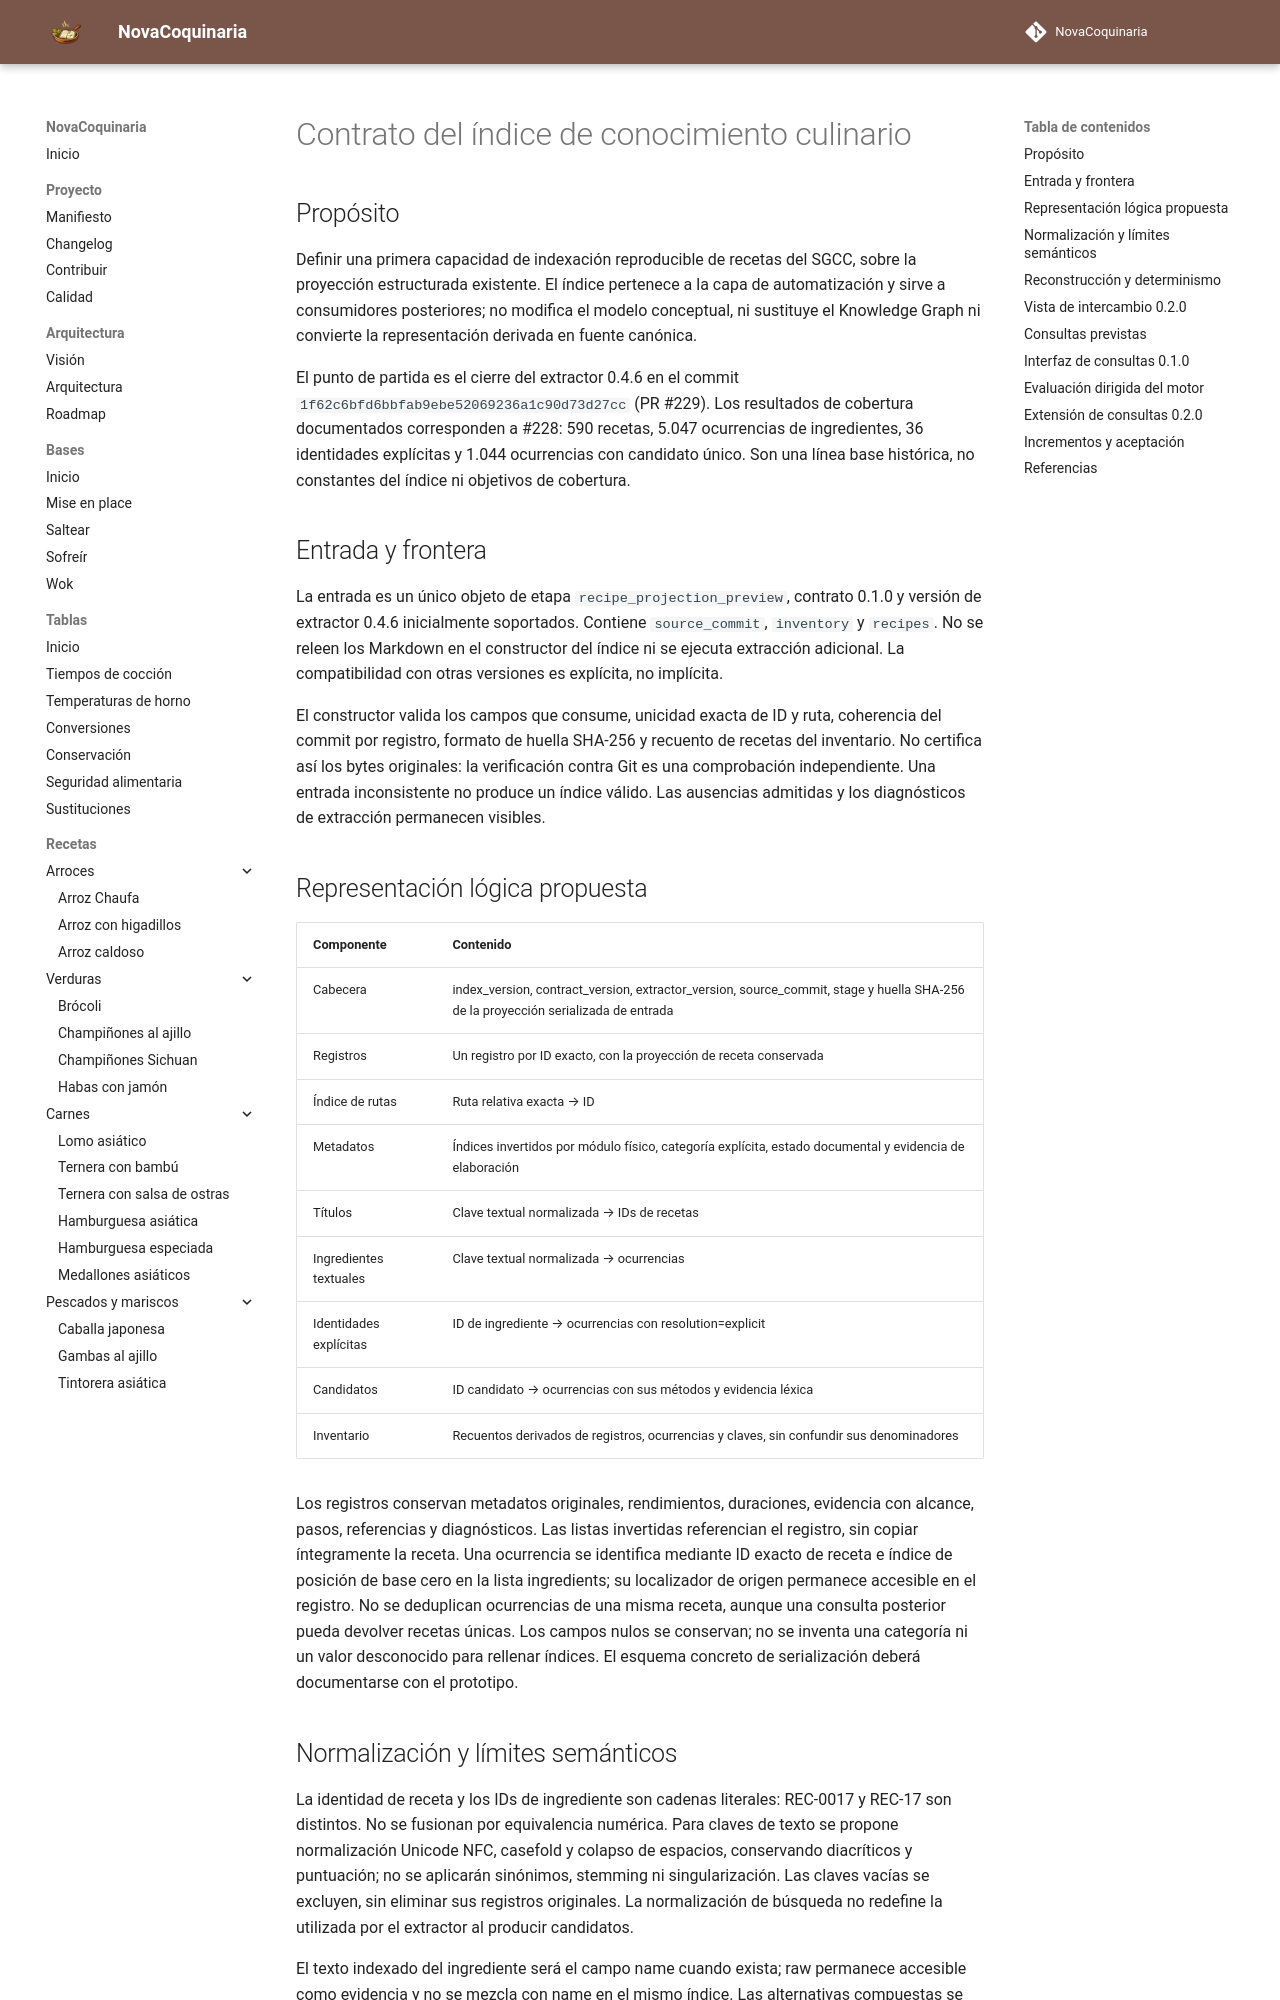

repository: fran-eliot/NovaCoquinaria · page: docs/specifications/knowledge/CONTRATO_DEL_INDICE_DE_CONOCIMIENTO.html · generator: mkdocs

---
id: SPEC-INDICE-RECETAS
tipo: especificacion
titulo: Contrato del índice de conocimiento culinario
version: 0.1.4
estado: borrador
ultima_revision: 2026-11-19
tags:
  - conocimiento
  - recetas
  - indexacion
  - procedencia
---

# Contrato del índice de conocimiento culinario

## Propósito

Definir una primera capacidad de indexación reproducible de recetas del SGCC, sobre la proyección estructurada existente. El índice pertenece a la capa de automatización y sirve a consumidores posteriores; no modifica el modelo conceptual, ni sustituye el Knowledge Graph ni convierte la representación derivada en fuente canónica.

El punto de partida es el cierre del extractor 0.4.6 en el commit `1f62c6bfd6bbfab9ebe52069236a1c90d73d27cc` (PR #229). Los resultados de cobertura documentados corresponden a #228: 590 recetas, 5.047 ocurrencias de ingredientes, 36 identidades explícitas y 1.044 ocurrencias con candidato único. Son una línea base histórica, no constantes del índice ni objetivos de cobertura.

## Entrada y frontera

La entrada es un único objeto de etapa `recipe_projection_preview`, contrato 0.1.0 y versión de extractor 0.4.6 inicialmente soportados. Contiene `source_commit`, `inventory` y `recipes`. No se releen los Markdown en el constructor del índice ni se ejecuta extracción adicional. La compatibilidad con otras versiones es explícita, no implícita.

El constructor valida los campos que consume, unicidad exacta de ID y ruta, coherencia del commit por registro, formato de huella SHA-256 y recuento de recetas del inventario. No certifica así los bytes originales: la verificación contra Git es una comprobación independiente. Una entrada inconsistente no produce un índice válido. Las ausencias admitidas y los diagnósticos de extracción permanecen visibles.

## Representación lógica propuesta

| Componente | Contenido |
|---|---|
| Cabecera | index_version, contract_version, extractor_version, source_commit, stage y huella SHA-256 de la proyección serializada de entrada |
| Registros | Un registro por ID exacto, con la proyección de receta conservada |
| Índice de rutas | Ruta relativa exacta → ID |
| Metadatos | Índices invertidos por módulo físico, categoría explícita, estado documental y evidencia de elaboración |
| Títulos | Clave textual normalizada → IDs de recetas |
| Ingredientes textuales | Clave textual normalizada → ocurrencias |
| Identidades explícitas | ID de ingrediente → ocurrencias con resolution=explicit |
| Candidatos | ID candidato → ocurrencias con sus métodos y evidencia léxica |
| Inventario | Recuentos derivados de registros, ocurrencias y claves, sin confundir sus denominadores |

Los registros conservan metadatos originales, rendimientos, duraciones, evidencia con alcance, pasos, referencias y diagnósticos. Las listas invertidas referencian el registro, sin copiar íntegramente la receta. Una ocurrencia se identifica mediante ID exacto de receta e índice de posición de base cero en la lista ingredients; su localizador de origen permanece accesible en el registro. No se deduplican ocurrencias de una misma receta, aunque una consulta posterior pueda devolver recetas únicas. Los campos nulos se conservan; no se inventa una categoría ni un valor desconocido para rellenar índices. El esquema concreto de serialización deberá documentarse con el prototipo.

## Normalización y límites semánticos

La identidad de receta y los IDs de ingrediente son cadenas literales: REC-0017 y REC-17 son distintos. No se fusionan por equivalencia numérica. Para claves de texto se propone normalización Unicode NFC, casefold y colapso de espacios, conservando diacríticos y puntuación; no se aplicarán sinónimos, stemming ni singularización. Las claves vacías se excluyen, sin eliminar sus registros originales. La normalización de búsqueda no redefine la utilizada por el extractor al producir candidatos.

El texto indexado del ingrediente será el campo name cuando exista; raw permanece accesible como evidencia y no se mezcla con name en el mismo índice. Las alternativas compuestas se conservan como una única ocurrencia. La presencia textual no equivale a identidad confirmada ni a necesidad de compra. Una identidad explícita debe provenir del campo ingredient_id de una ocurrencia marcada explicit. Los candidatos permanecen separados incluso si hay uno solo; se preservan múltiples métodos de un mismo candidato sin duplicar la referencia a la ocurrencia. No se generan nuevas identidades, relaciones ni equivalencias.
